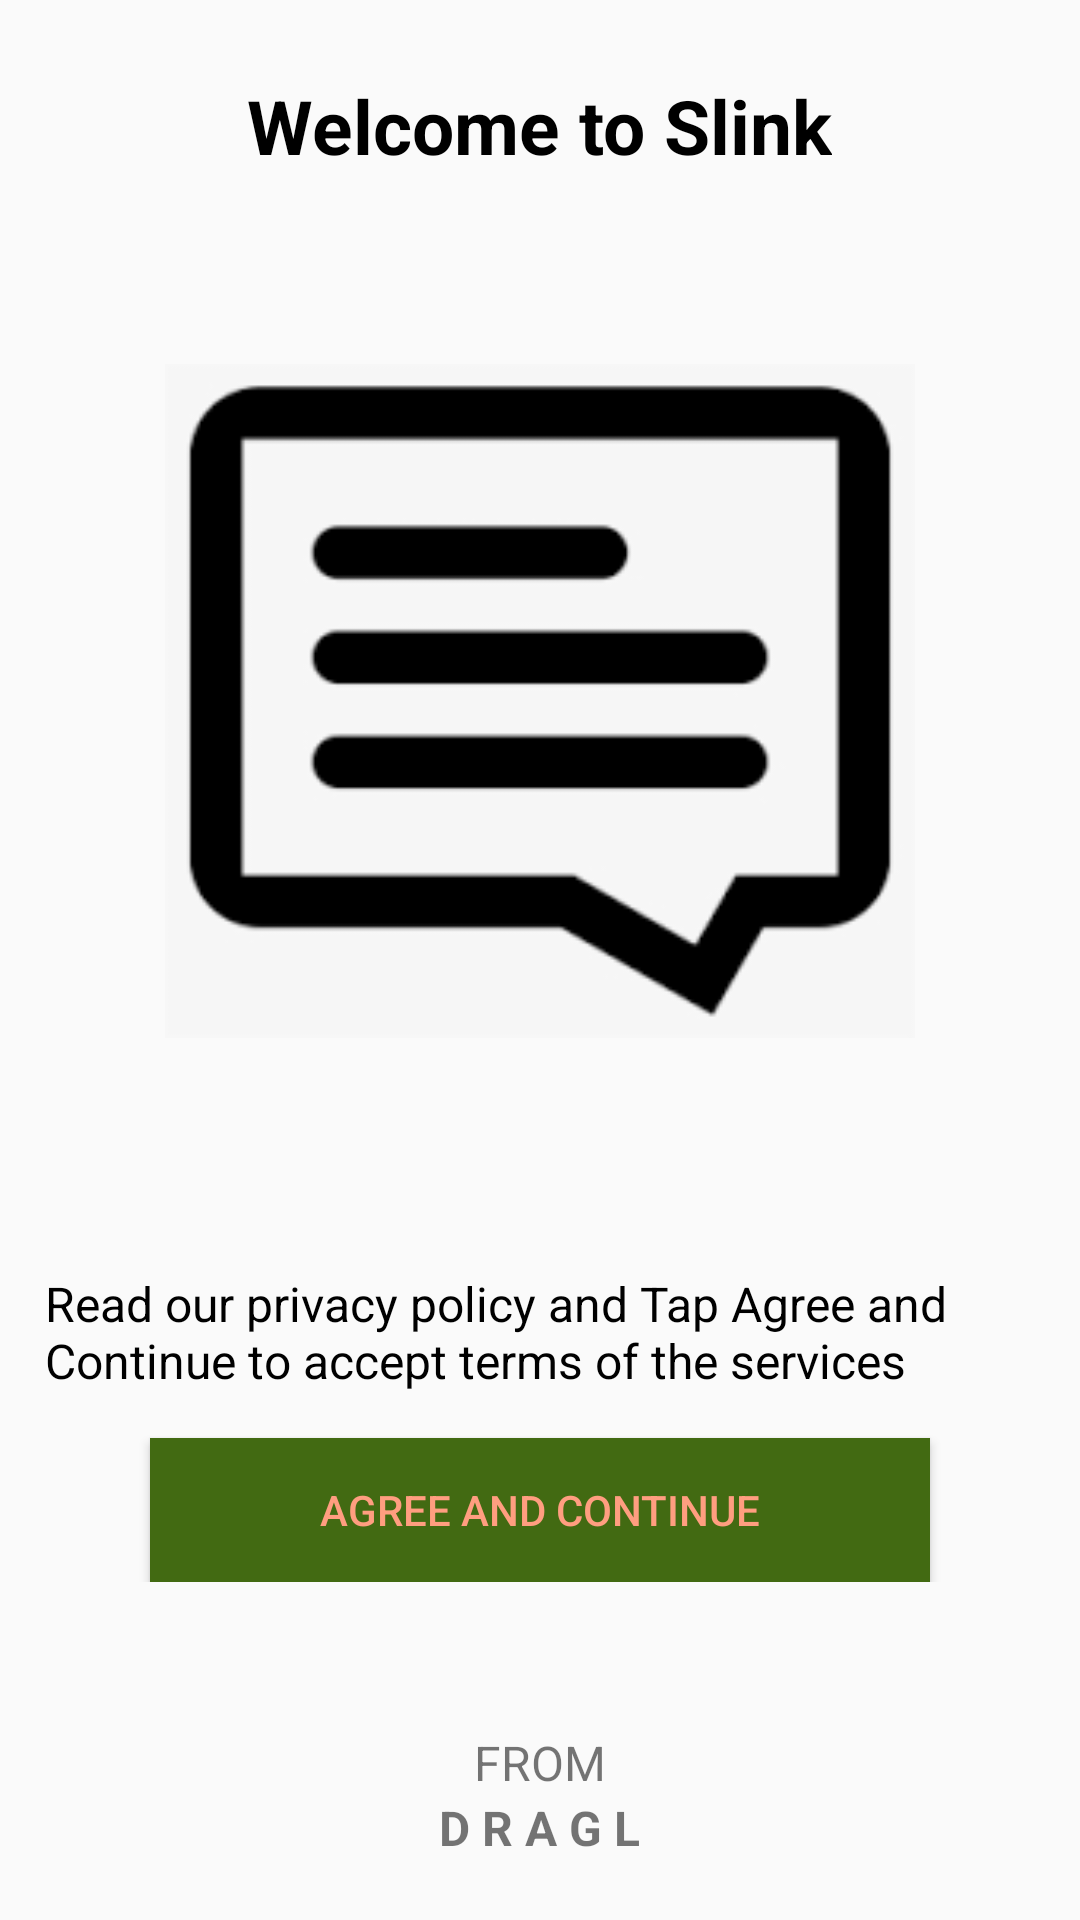

This screen was rendered from an Android layout file. Write that file and the resources it references.
<!-- AndroidManifest.xml: activity theme Theme.AppCompat.DayNight.NoActionBar -->
<!-- res/layout/activity_welcome.xml -->
<?xml version="1.0" encoding="utf-8"?>
<RelativeLayout
    xmlns:android="http://schemas.android.com/apk/res/android"
    xmlns:app="http://schemas.android.com/apk/res-auto"
    xmlns:tools="http://schemas.android.com/tools"
    android:layout_width="match_parent"
    android:layout_height="match_parent"
    tools:context=".startup.WelcomeActivity">
<LinearLayout
    android:layout_width="match_parent"
    android:layout_height="wrap_content"
    android:orientation="vertical">
    <TextView
        android:layout_width="wrap_content"
        android:layout_height="wrap_content"
        android:text="Welcome to Slink"
        android:textColor="@color/black"
        android:textStyle="bold"
        android:textSize="25sp"
        android:layout_marginTop="25dp"
        android:layout_gravity="center_horizontal"/>
    <ImageView
        android:layout_width="250dp"
        android:layout_height="250dp"
        android:src="@drawable/slink"
        android:layout_margin="50dp"
        android:layout_gravity="center_horizontal"/>
    <TextView
        android:layout_width="wrap_content"
        android:layout_height="wrap_content"
        android:padding="15dp"
        android:layout_gravity="center"
        android:text="Read our privacy policy and Tap Agree and Continue to accept terms of the services"
        android:textColor="@color/black"
        android:textSize="16sp"
       />

    <Button
        android:id="@+id/btn_agree"
        android:layout_width="match_parent"
        android:layout_height="wrap_content"
        android:layout_marginStart="50dp"
        android:layout_marginEnd="50dp"
        android:background="@drawable/tab_color_selector"
        android:text="Agree and Continue"
        android:textColor="#FF9E80" />

</LinearLayout>
    <LinearLayout
        android:layout_width="match_parent"
        android:layout_height="wrap_content"
        android:layout_alignParentBottom="true"
        android:padding="20dp"
        android:gravity="center"
        android:orientation="vertical">
    <TextView
        android:layout_width="wrap_content"
        android:layout_height="wrap_content"
        android:textSize="16sp"
        android:text="FROM"/>
        <TextView
            android:layout_width="wrap_content"
            android:layout_height="wrap_content"
            android:textSize="16sp"
            android:textStyle="bold"
            android:text="D R A G L"/>
    </LinearLayout>
</RelativeLayout>
<!-- resources referenced by this layout -->
<resources>
  <color name="black">#FF000000</color>
  <!-- drawable slink: png bitmap (drawable, 2097 bytes) -->
  <!-- drawable tab_color_selector (drawable) -->
  <?xml version="1.0" encoding="utf-8"?>
  <selector xmlns:android="http://schemas.android.com/apk/res/android">
      <item android:drawable="@color/green" android:state_selected="true"/>
      <item android:drawable="@color/green"/>
  </selector>
  <color name="green">#426A12</color>
</resources>
